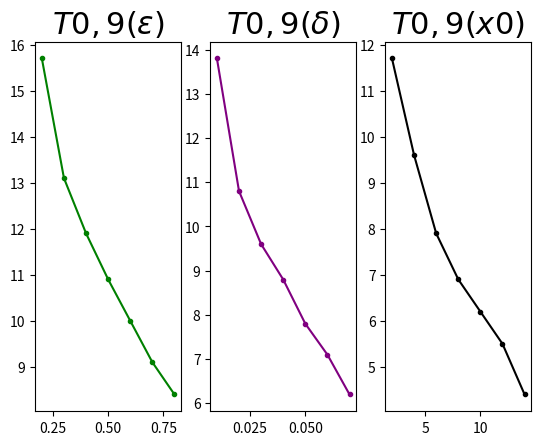

Source code (Python):
import matplotlib.pyplot as plt

figure, (ax1, ax2, ax3) = plt.subplots(1, 3)

t = [15.7, 13.1, 11.9, 10.9, 10.0, 9.1, 8.4]
e_list = [e/10 for e in range(2, 9)]

ax1.plot(e_list, t, '.-', color='green')
ax1.set_title('$T 0,9(ε)$', fontsize=22)

t = [13.8, 10.8, 9.6, 8.8, 7.8, 7.1, 6.2]
d_list = [d/100 for d in range(1, 8)]

ax2.plot(d_list, t, '.-', color='purple')
ax2.set_title('$T 0,9(δ)$', fontsize=22)

t = [11.7, 9.6, 7.9, 6.9, 6.2, 5.5, 4.4]
d_list = [x for x in range(2, 15, 2)]

ax3.plot(d_list, t, '.-', color='black')
ax3.set_title('$T 0,9(x0)$', fontsize=22)

plt.show()
